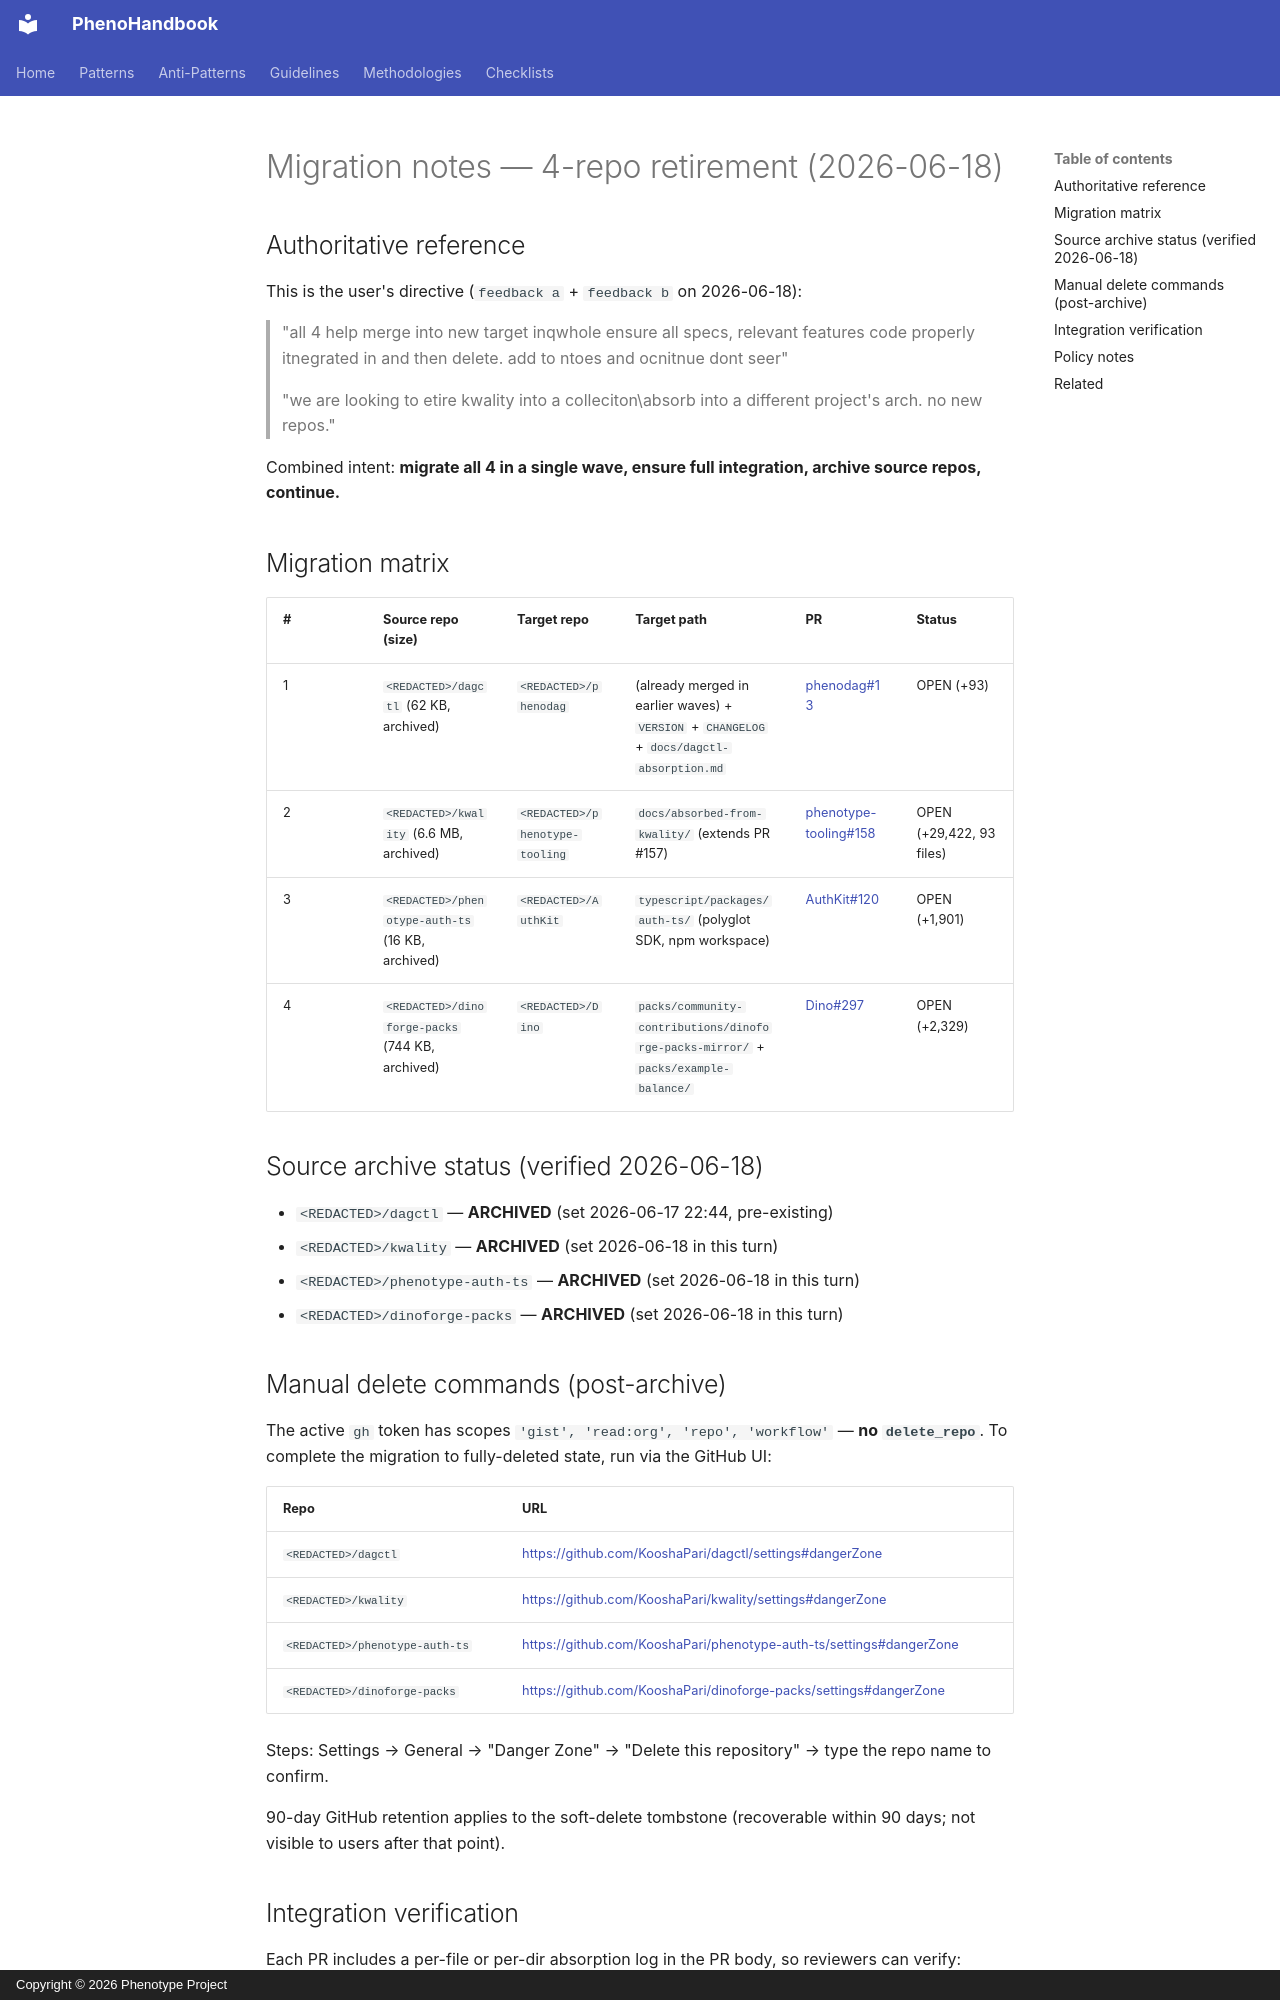

repository: KooshaPari/PhenoShared · page: monorepo-state/findings/2026-06-18-L5-109-4-repo-retirement/index.html · generator: mkdocs · copyright: Copyright © 2026 Phenotype Project

# Migration notes — 4-repo retirement (2026-06-18)

## Authoritative reference

This is the user's directive (`feedback a` + `feedback b` on 2026-06-18):

> "all 4 help merge into new target inqwhole ensure all specs, relevant features code properly itnegrated in and then delete. add to ntoes and ocnitnue dont seer"
>
> "we are looking to etire kwality into a colleciton\absorb into a different project's arch. no new repos."

Combined intent: **migrate all 4 in a single wave, ensure full integration, archive source repos, continue.**

## Migration matrix

| # | Source repo (size) | Target repo | Target path | PR | Status |
|---|---|---|---|---|---|
| 1 | `<REDACTED>/dagctl` (62 KB, archived) | `<REDACTED>/phenodag` | (already merged in earlier waves) + `VERSION` + `CHANGELOG` + `docs/dagctl-absorption.md` | [phenodag#13](https://github.com/KooshaPari/phenodag/pull/13) | OPEN (+93) |
| 2 | `<REDACTED>/kwality` (6.6 MB, archived) | `<REDACTED>/phenotype-tooling` | `docs/absorbed-from-kwality/` (extends PR #157) | [phenotype-tooling#158](https://github.com/KooshaPari/phenotype-tooling/pull/158) | OPEN (+29,422, 93 files) |
| 3 | `<REDACTED>/phenotype-auth-ts` (16 KB, archived) | `<REDACTED>/AuthKit` | `typescript/packages/auth-ts/` (polyglot SDK, npm workspace) | [AuthKit#120](https://github.com/KooshaPari/AuthKit/pull/120) | OPEN (+1,901) |
| 4 | `<REDACTED>/dinoforge-packs` (744 KB, archived) | `<REDACTED>/Dino` | `packs/community-contributions/dinoforge-packs-mirror/` + `packs/example-balance/` | [Dino#297](https://github.com/KooshaPari/Dino/pull/297) | OPEN (+2,329) |

## Source archive status (verified 2026-06-18)

- `<REDACTED>/dagctl` — **ARCHIVED** (set 2026-06-17 22:44, pre-existing)
- `<REDACTED>/kwality` — **ARCHIVED** (set 2026-06-18 in this turn)
- `<REDACTED>/phenotype-auth-ts` — **ARCHIVED** (set 2026-06-18 in this turn)
- `<REDACTED>/dinoforge-packs` — **ARCHIVED** (set 2026-06-18 in this turn)

## Manual delete commands (post-archive)

The active `gh` token has scopes `'gist', 'read:org', 'repo', 'workflow'` — **no `delete_repo`**. To complete the migration to fully-deleted state, run via the GitHub UI:

| Repo | URL |
|---|---|
| `<REDACTED>/dagctl` | <https://github.com/KooshaPari/dagctl/settings#dangerZone> |
| `<REDACTED>/kwality` | <https://github.com/KooshaPari/kwality/settings#dangerZone> |
| `<REDACTED>/phenotype-auth-ts` | <https://github.com/KooshaPari/phenotype-auth-ts/settings#dangerZone> |
| `<REDACTED>/dinoforge-packs` | <https://github.com/KooshaPari/dinoforge-packs/settings#dangerZone> |

Steps: Settings → General → "Danger Zone" → "Delete this repository" → type the repo name to confirm.

90-day GitHub retention applies to the soft-delete tombstone (recoverable within 90 days; not visible to users after that point).
